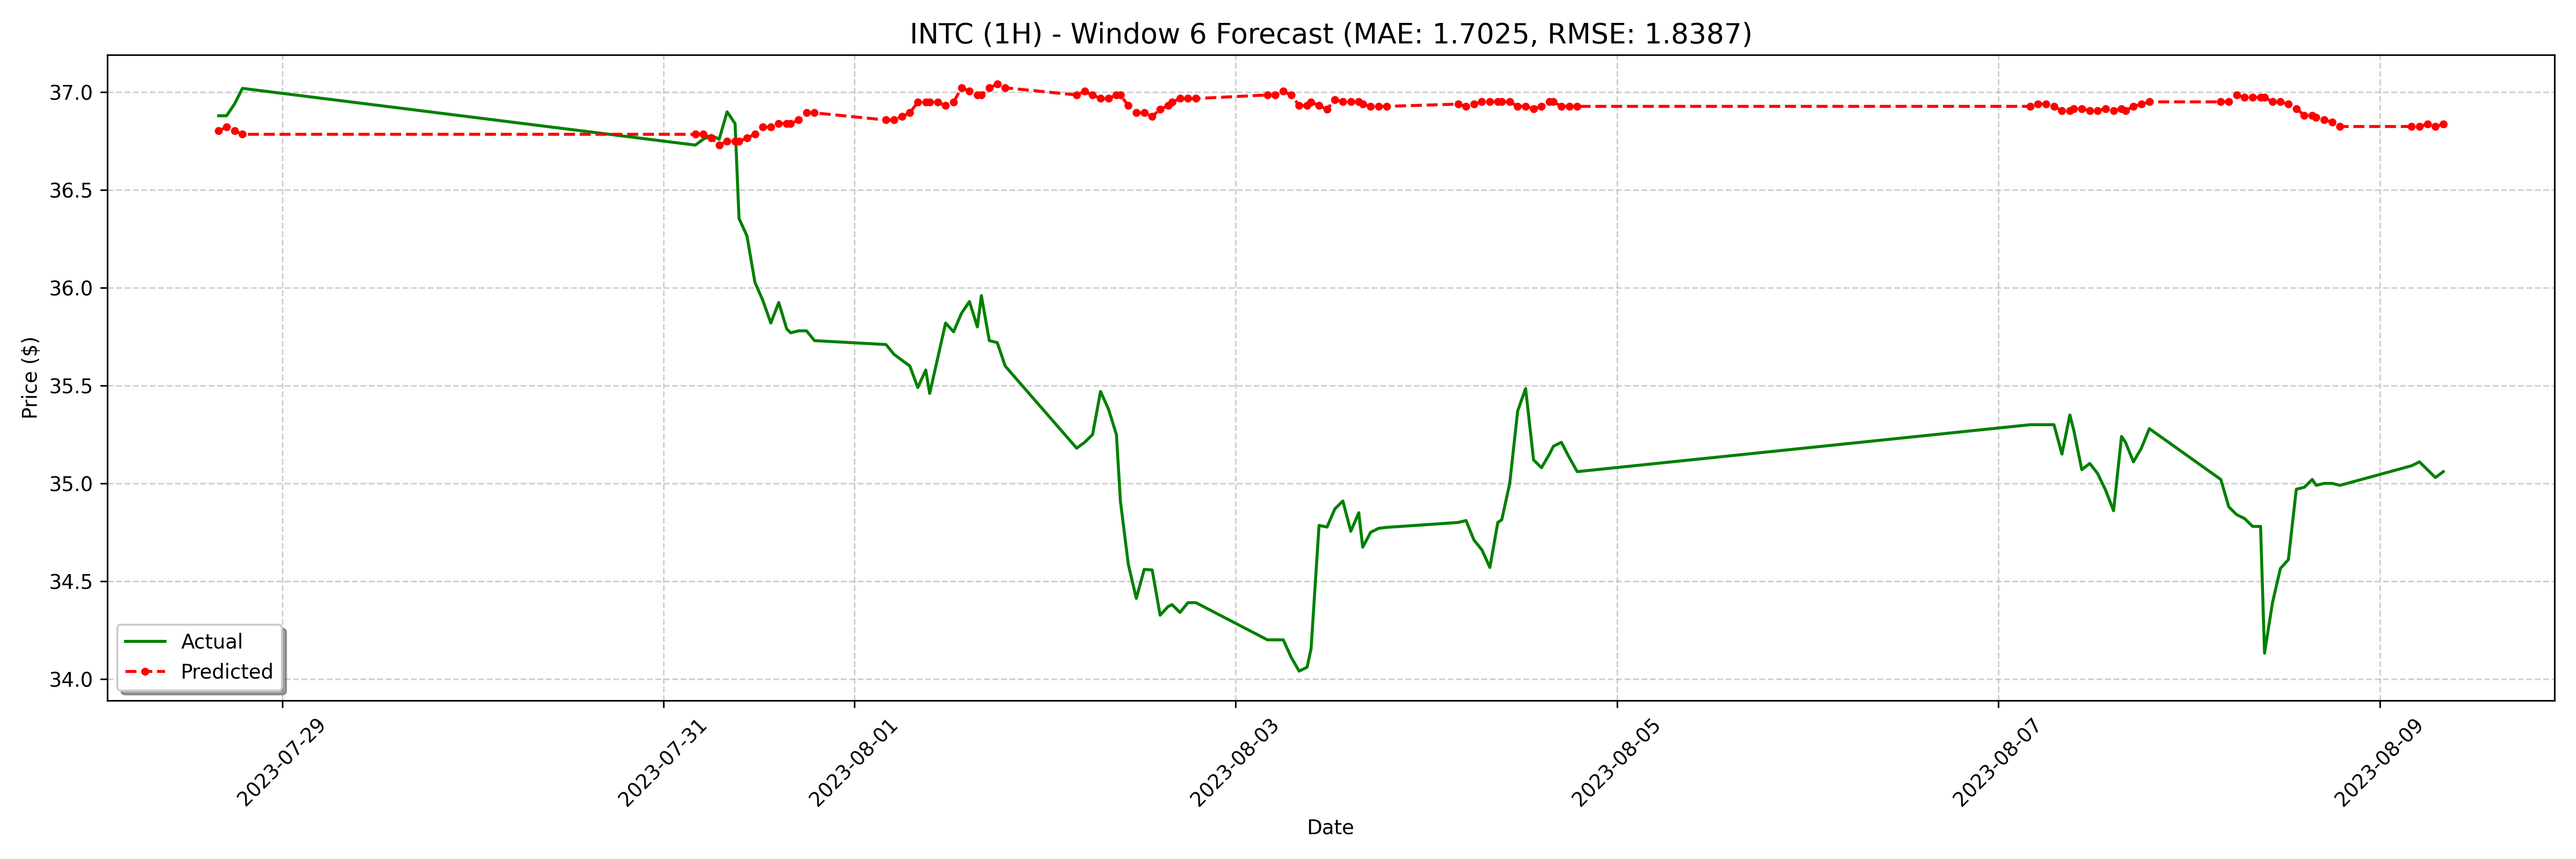

Values plotted in this chart, from the file beside it:
date, actual, forecast
2023-07-28 16:00:00-04:00, 36.88, 36.8
2023-07-28 17:00:00-04:00, 36.88, 36.82
2023-07-28 18:00:00-04:00, 36.94, 36.8
2023-07-28 19:00:00-04:00, 37.02, 36.79
2023-07-31 04:00:00-04:00, 36.73, 36.79
2023-07-31 05:00:00-04:00, 36.76, 36.79
2023-07-31 06:00:00-04:00, 36.78, 36.77
2023-07-31 07:00:00-04:00, 36.76, 36.73
2023-07-31 08:00:00-04:00, 36.9, 36.75
2023-07-31 09:00:00-04:00, 36.84, 36.75
2023-07-31 09:30:00-04:00, 36.35, 36.75
2023-07-31 10:30:00-04:00, 36.27, 36.77
2023-07-31 11:30:00-04:00, 36.03, 36.79
2023-07-31 12:30:00-04:00, 35.94, 36.82
2023-07-31 13:30:00-04:00, 35.82, 36.82
2023-07-31 14:30:00-04:00, 35.92, 36.84
2023-07-31 15:30:00-04:00, 35.79, 36.84
2023-07-31 16:00:00-04:00, 35.77, 36.84
2023-07-31 17:00:00-04:00, 35.78, 36.86
2023-07-31 18:00:00-04:00, 35.78, 36.89
2023-07-31 19:00:00-04:00, 35.73, 36.89
2023-08-01 04:00:00-04:00, 35.71, 36.86
2023-08-01 05:00:00-04:00, 35.66, 36.86
2023-08-01 06:00:00-04:00, 35.63, 36.88
2023-08-01 07:00:00-04:00, 35.6, 36.89
2023-08-01 08:00:00-04:00, 35.49, 36.95
2023-08-01 09:00:00-04:00, 35.58, 36.95
2023-08-01 09:30:00-04:00, 35.46, 36.95
2023-08-01 10:30:00-04:00, 35.64, 36.95
2023-08-01 11:30:00-04:00, 35.82, 36.93
2023-08-01 12:30:00-04:00, 35.77, 36.95
2023-08-01 13:30:00-04:00, 35.87, 37.02
2023-08-01 14:30:00-04:00, 35.93, 37
2023-08-01 15:30:00-04:00, 35.8, 36.99
2023-08-01 16:00:00-04:00, 35.96, 36.99
2023-08-01 17:00:00-04:00, 35.73, 37.02
2023-08-01 18:00:00-04:00, 35.72, 37.04
2023-08-01 19:00:00-04:00, 35.6, 37.02
2023-08-02 04:00:00-04:00, 35.18, 36.99
2023-08-02 05:00:00-04:00, 35.21, 37
2023-08-02 06:00:00-04:00, 35.25, 36.99
2023-08-02 07:00:00-04:00, 35.47, 36.97
2023-08-02 08:00:00-04:00, 35.38, 36.97
2023-08-02 09:00:00-04:00, 35.25, 36.99
2023-08-02 09:30:00-04:00, 34.91, 36.99
2023-08-02 10:30:00-04:00, 34.59, 36.93
2023-08-02 11:30:00-04:00, 34.41, 36.89
2023-08-02 12:30:00-04:00, 34.56, 36.89
2023-08-02 13:30:00-04:00, 34.56, 36.88
2023-08-02 14:30:00-04:00, 34.33, 36.91
2023-08-02 15:30:00-04:00, 34.37, 36.93
2023-08-02 16:00:00-04:00, 34.38, 36.95
2023-08-02 17:00:00-04:00, 34.34, 36.97
2023-08-02 18:00:00-04:00, 34.39, 36.97
2023-08-02 19:00:00-04:00, 34.39, 36.97
2023-08-03 04:00:00-04:00, 34.2, 36.99
2023-08-03 05:00:00-04:00, 34.2, 36.99
2023-08-03 06:00:00-04:00, 34.2, 37
2023-08-03 07:00:00-04:00, 34.11, 36.99
2023-08-03 08:00:00-04:00, 34.04, 36.93
... 68 more rows
